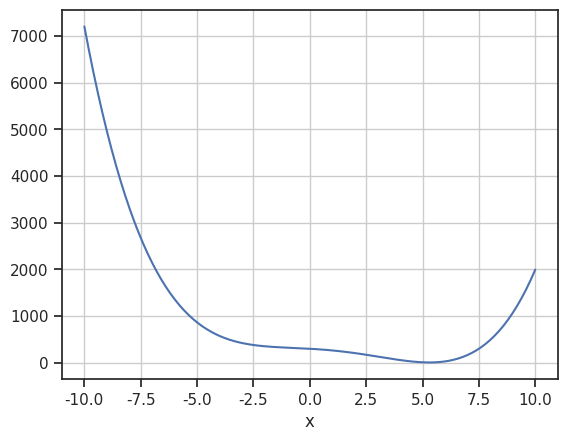

Write Python code to recreate this figure. (Note: this script raises an exception after producing the figure.)


import numpy as np
from numpy.polynomial.polynomial import polyval
from numpy.linalg import matrix_power
from numpy.linalg import matrix_rank
from scipy.linalg import lu
from scipy.linalg import pascal
import sympy

def basic_D(n, h):
	# pascal matrix
	P = pascal(n, kind='lower')

	# exponent matrix
	L = np.tril(np.ones(shape=(n,n)))
	R = np.tril(matrix_power(L, 2)-1)

	# H matrix, H's raised to corresponding powers
	H = np.tril(np.power(h,R)) 

	# Create D poly shift matrix with offset h
	D = (H * P) 

	return D.T 


def solve_poly(A, q, x0, y0):

	# remove uneccisary columns
	A,q = A[:-1,1:], q[:-1]

	# solve system for coeffients a1->an
	p = np.zeros(shape=(len(q)+1,))
	p[1:] = np.linalg.solve(A,q)

	# solve system for final coefficient
	diff = polyval(x0, p, tensor=True)

	if x0 != 0:
		p[0] = (y0 - diff)/x0

	else:
		p[0] = y0

	return p

# recursion: p(x +h) = p(x) + q(x+h), p(x0) = y0
def interpolate_recursion(q, h, x0, y0):
	# q is list of coefficients on [x^0, x^1, ..., x^{n-1}]

	# get degree of p, n, from degree of q, n-1
	n = len(q)

	# get shift matrix
	D_h = basic_D(n+1, h) 

	# turn q(x) into q(x+h) and add row to q with zero element
	q_h = np.zeros(shape=(n+1,))
	q_h[:-1] = q
	#q_h = D_h @ q_h


	# Find A = D_h - I, from x(D_h - I)p = x(D_h)q
	I = np.eye(n+1)
	A = D_h - I

	# solve for p
	p = solve_poly(A, q_h, x0, y0)

	#return p
	return np.poly1d(p[::-1])


def power_sum( n, d=1 ):
	""" power_sum( n ) - power_sum( n-1 ) = n**d """

	if np.isscalar(n):
		# must be an integer
		n = int(n)
		s = 0
		for i in range(1,n+1): 
			s += i**d
		return s

	return np.array([ q( ni, d=d ) for ni in n ])

def power_sum_polynomial(degree):

	# step size
	h = 1

	# any initial x value
	x0 = 4

	# known y
	y0 = power_sum(x0, d=degree)

	# create array of coefficients for p(x+h) - p(x) = (x+h)^degree
	q = np.zeros(shape=(degree+1,))
	q[-1] = 1
	D_h = basic_D(degree+1, 1)
	q = D_h @ q

	# solve for polynomial
	p = interpolate_recursion(q, h, x0, y0)

	return p


# testing on recurivie formula with a negitive q/p
degree = 3
h = -1
x0 = 0
y0 = 300
q = np.array([23,5,10,-2])

p = interpolate_recursion(q, h, x0, y0)


import matplotlib.pyplot as plt

N = 20
x_values = np.linspace(-N/2,N/2,N*10) 
y_values = p(x_values)# computing the values of sin(x)/x


import pandas as pd 
df = pd.DataFrame(list(zip(x_values, y_values)), columns=['x', 'y'])
df = df.set_index('x')
print(df)

import seaborn
seaborn.set(style='ticks')

fig, ax = plt.subplots()

ax.grid(True) #, which='both')


ax = seaborn.lineplot(data=df, color="coral", label="line")
plt.show()
